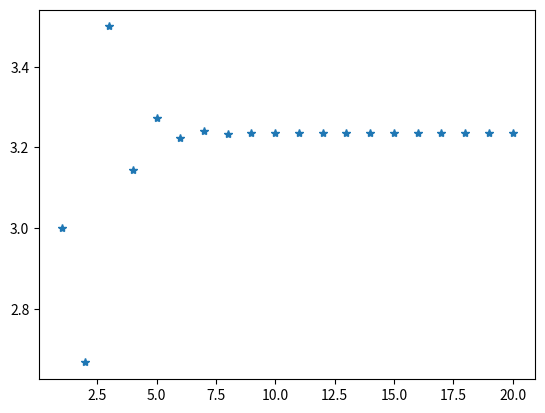

Generate this figure with matplotlib:
# -*- coding: utf-8 -*-
"""
Created on Wed Apr 12 08:20:32 2023

[redacted]
"""
#%%
def u(n):
    if n==1:
        return 2
    elif n==2:
        return 6
    elif n>=3:
        return 2*u(n-1)+4*u(n-2)
    else:
        print('Insira um valor válido')
    
def u(n):
    if n==1:
        return 2
    elif n==2:
        return 6
    elif n>=3:
        un_1 = 6
        un_2 = 1
        for i in range(3,n+1):
            un=2*un_1+4*un_2
            un_2=un_1
            un_1=un
        return un
    else:
        print('Insira um valor válido')

#%%
#Teste prático 21/22

#(C) Vn=un+1/un

#V1=u2/u1

#V2=u3/u2

import matplotlib.pyplot as plt

#plt.plot(x,y,'*')

import numpy as np

x=np.arange(1,21)
y=np.array([])

for i in x:
    y=np.append(y,u(i+1)/u(i))
plt.plot(x,y,'*')
plt.show()


#%%

X=list(range(1,21))
Y=list()
for i in X:
    Y.append(u(i+1)/u(i))
    
    
    
#%%
#FichaPratica4
#4

def f(n):
    if n==1 & n==2:
        return 1
    elif n>=3:
        fn_1=1
        fn_2=1
        for i in range(3,n+1):
            fn=fn_1+fn_2
            fn_2=fn_1
            fn_1=fn
        return fn
    else:
        print('Erro - Insira um valor válido')
        
def f(n):
    if n==1 or n==2:
        return 1
    else:
        return f(n-1)+f(n-2)
#print(f(10))
#print(f(40))
        
#%%
#5

def soma_fib(k):
    a = 1
    b = 1
    for i in range(k):
        print(a)
        soma =+ a
        a, b = b, a + b
    return soma

def G(n):
    Y=[1,1]
    for i in range(3,n+1):
        Aux=Y[i-1]+Y[i-2]
        Y.append(Aux)
    return Y
        
#%%
#6

def termos_fib(s):
    v=list()
    k = 1
    while soma_fib(k)<=s:
        v.append(G(k))
        k=+1
    return v

#%%

#TPC EX3